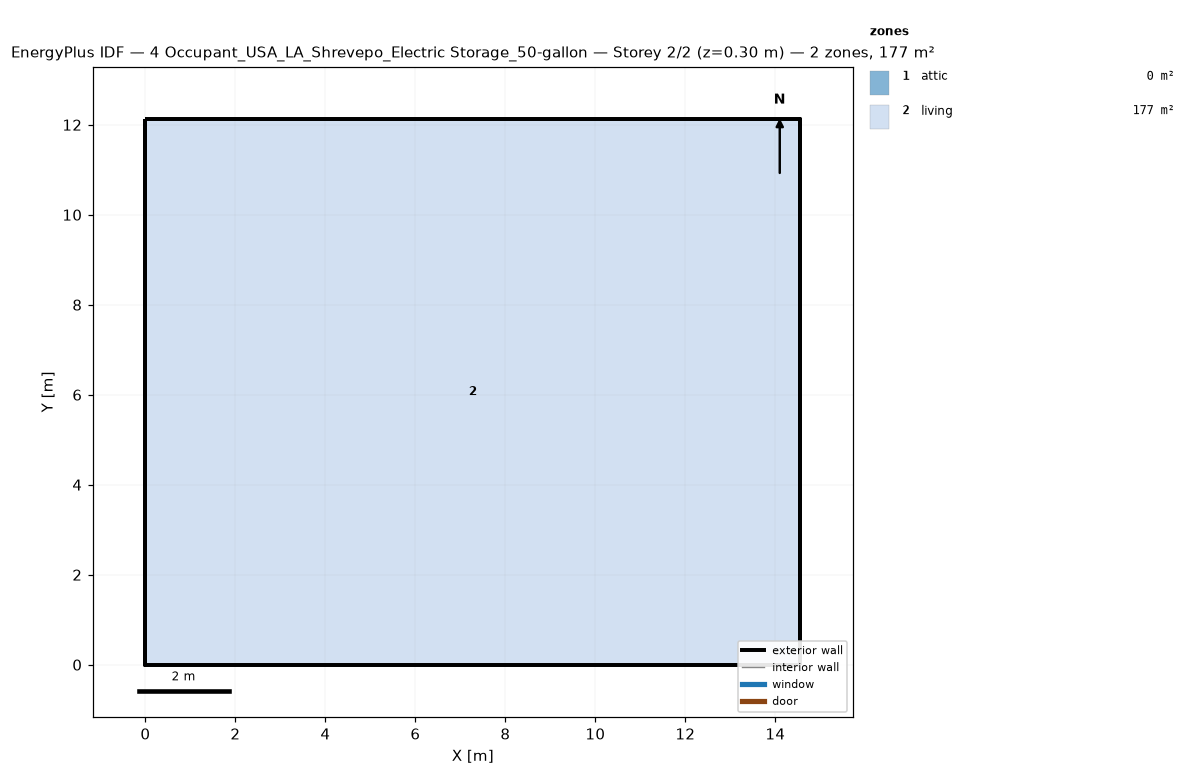
=== STOREY PLAN SPEC (per zone: floor XY polygon, exterior-wall plan segments, windows/doors) ===
zone 1: attic  (0.0 m²)
  exterior wall: (14.55, 0.00) – (14.55, 12.13) – (14.55, 6.06)  [18.2 m]
  exterior wall: (0.00, 12.13) – (0.00, 0.00) – (0.00, 6.06)  [18.2 m]
zone 2: living  (176.5 m²)
  floor: (0.00, 0.00) (0.00, 12.13) (14.55, 12.13) (14.55, 0.00)
  exterior wall: (0.00, 0.00) – (14.55, 0.00)  [14.6 m]
  exterior wall: (14.55, 0.00) – (14.55, 12.13)  [12.1 m]
  exterior wall: (14.55, 12.13) – (0.00, 12.13)  [14.6 m]
  exterior wall: (0.00, 12.13) – (0.00, 0.00)  [12.1 m]

=== DERIVED (storey summary) ===
Building: 4 Occupant_USA_LA_Shrevepo_Electric Storage_50-gallon
Storey: 2 of 2  (floor level z = 0.30 m)
Storey gross floor area: 176.5 m²
Zones on this storey: 2
  - attic: floor 0.0 m²; exterior wall 36.4 m (24.5 m²); WWR 0.0%
  - living: floor 176.5 m²; exterior wall 53.4 m (146.4 m²); WWR 0.0%
Zone adjacency: (none detected)